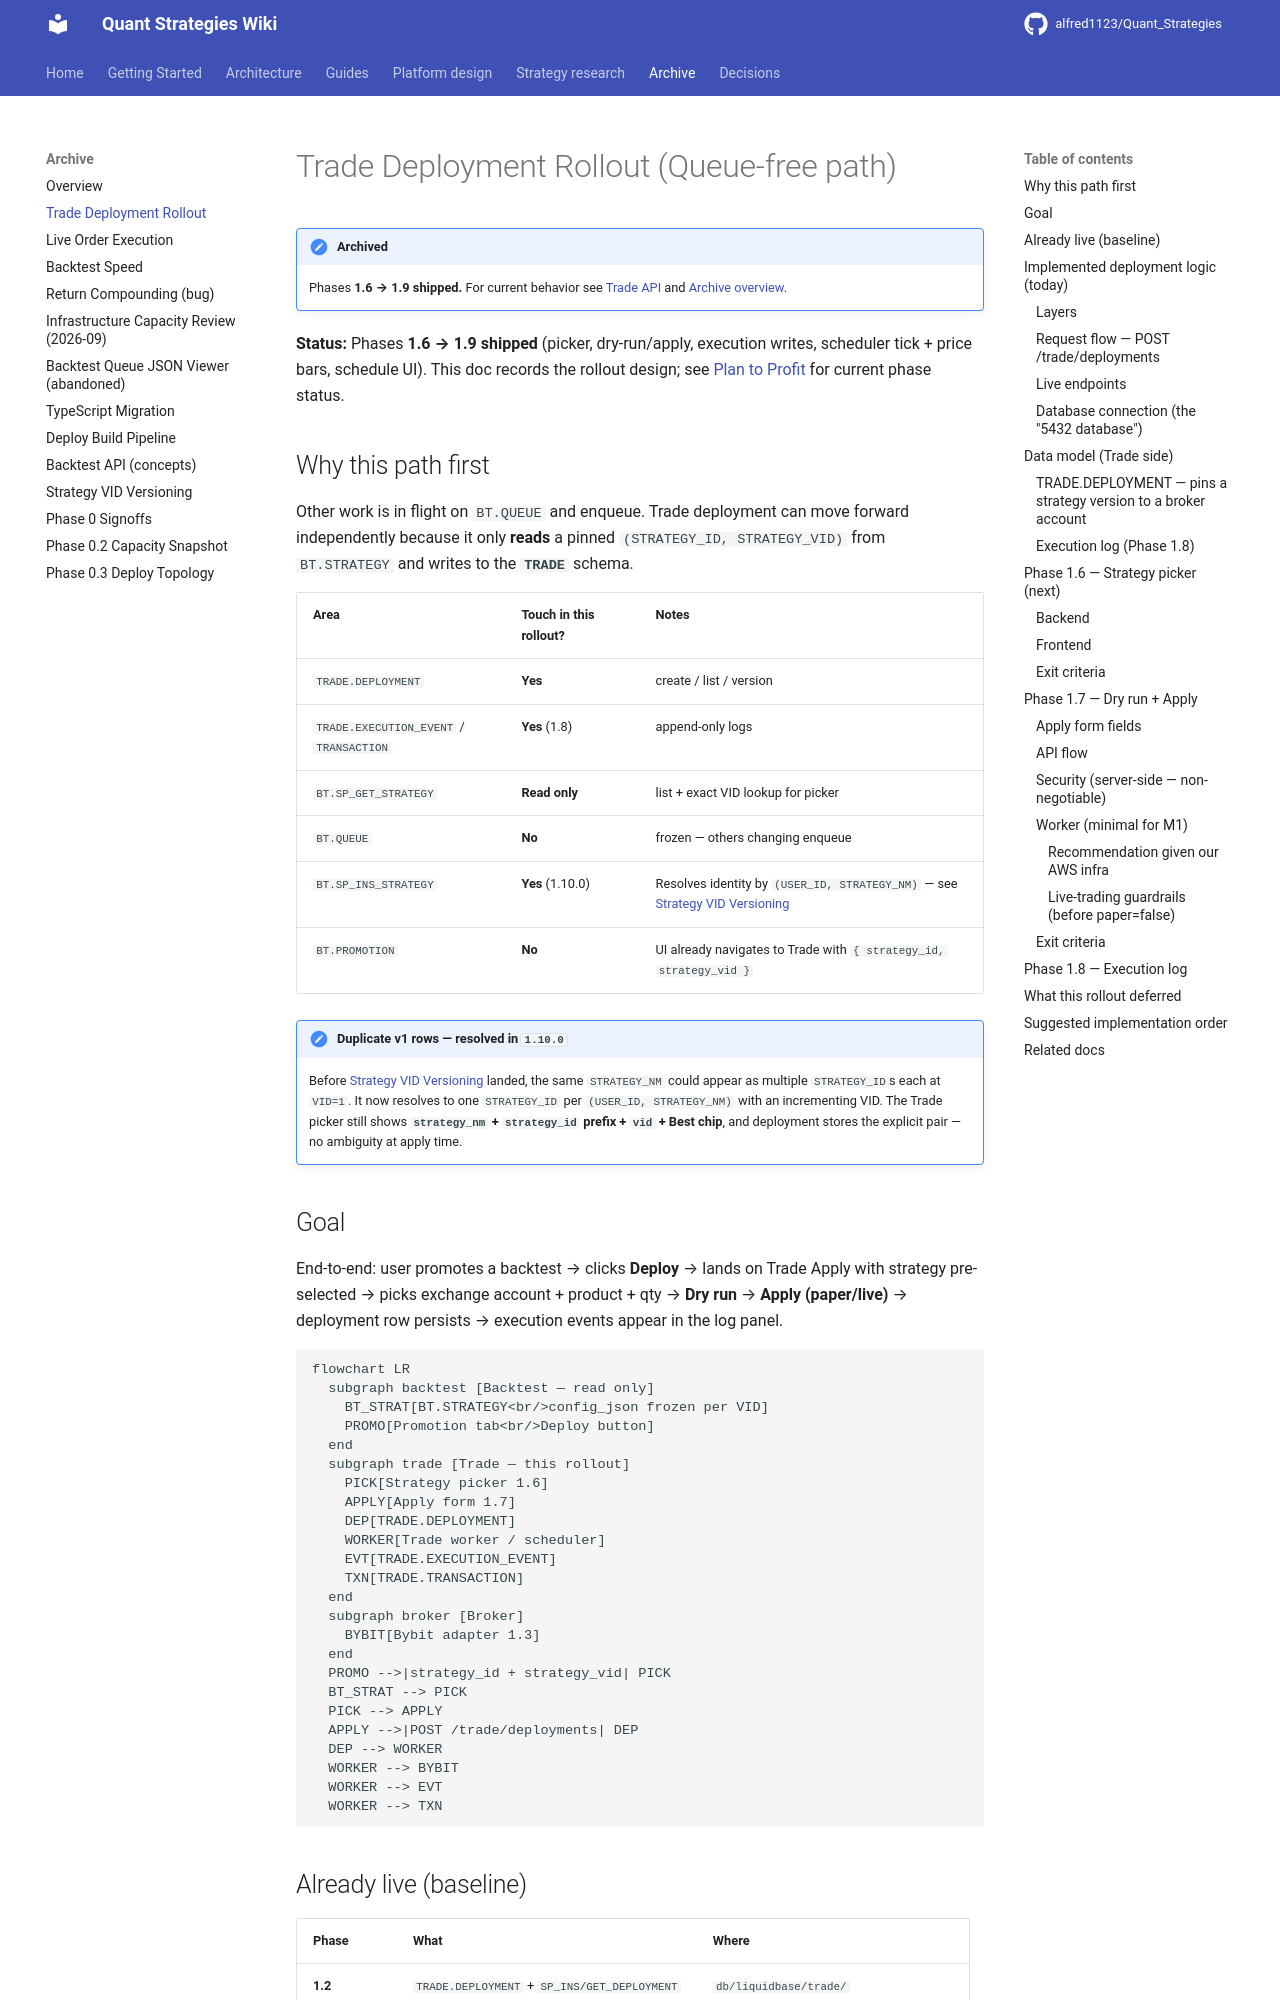

repository: alfred1123/Quant_Strategies · page: archive/trade-deployment-rollout/index.html · generator: mkdocs

# Trade Deployment Rollout (Queue-free path)

!!! note "Archived"
    Phases **1.6 → 1.9 shipped.** For current behavior see [Trade API](../design/trade-api.md) and [Archive overview](README.md#shipped-platform-designs-2026-09-cleanup).

**Status:** Phases **1.6 → 1.9 shipped** (picker, dry-run/apply, execution writes, scheduler
tick + price bars, schedule UI). This doc records the rollout design; see
[Plan to Profit](../design/plan-to-profit.md) for current phase status.

## Why this path first

Other work is in flight on `BT.QUEUE` and enqueue. Trade deployment can move
forward independently because it only **reads** a pinned `(STRATEGY_ID,
STRATEGY_VID)` from `BT.STRATEGY` and writes to the **`TRADE`** schema.

| Area | Touch in this rollout? | Notes |
|------|------------------------|-------|
| `TRADE.DEPLOYMENT` | **Yes** | create / list / version |
| `TRADE.EXECUTION_EVENT` / `TRANSACTION` | **Yes** (1.8) | append-only logs |
| `BT.SP_GET_STRATEGY` | **Read only** | list + exact VID lookup for picker |
| `BT.QUEUE` | **No** | frozen — others changing enqueue |
| `BT.SP_INS_STRATEGY` | **Yes** (1.10.0) | Resolves identity by `(USER_ID, STRATEGY_NM)` — see [Strategy VID Versioning](strategy-vid-versioning.md) |
| `BT.PROMOTION` | **No** | UI already navigates to Trade with `{ strategy_id, strategy_vid }` |

!!! note "Duplicate v1 rows — resolved in `1.10.0`"
    Before [Strategy VID Versioning](strategy-vid-versioning.md) landed, the same
    `STRATEGY_NM` could appear as multiple `STRATEGY_ID`s each at `VID=1`. It now
    resolves to one `STRATEGY_ID` per `(USER_ID, STRATEGY_NM)` with an
    incrementing VID. The Trade picker still shows **`strategy_nm` +
    `strategy_id` prefix + `vid` + Best chip**, and deployment stores the
    explicit pair — no ambiguity at apply time.

## Goal

End-to-end: user promotes a backtest → clicks **Deploy** → lands on Trade Apply
with strategy pre-selected → picks exchange account + product + qty → **Dry
run** → **Apply (paper/live)** → deployment row persists → execution events
appear in the log panel.

```mermaid
flowchart LR
  subgraph backtest [Backtest — read only]
    BT_STRAT[BT.STRATEGY<br/>config_json frozen per VID]
    PROMO[Promotion tab<br/>Deploy button]
  end
  subgraph trade [Trade — this rollout]
    PICK[Strategy picker 1.6]
    APPLY[Apply form 1.7]
    DEP[TRADE.DEPLOYMENT]
    WORKER[Trade worker / scheduler]
    EVT[TRADE.EXECUTION_EVENT]
    TXN[TRADE.TRANSACTION]
  end
  subgraph broker [Broker]
    BYBIT[Bybit adapter 1.3]
  end
  PROMO -->|strategy_id + strategy_vid| PICK
  BT_STRAT --> PICK
  PICK --> APPLY
  APPLY -->|POST /trade/deployments| DEP
  DEP --> WORKER
  WORKER --> BYBIT
  WORKER --> EVT
  WORKER --> TXN
```
